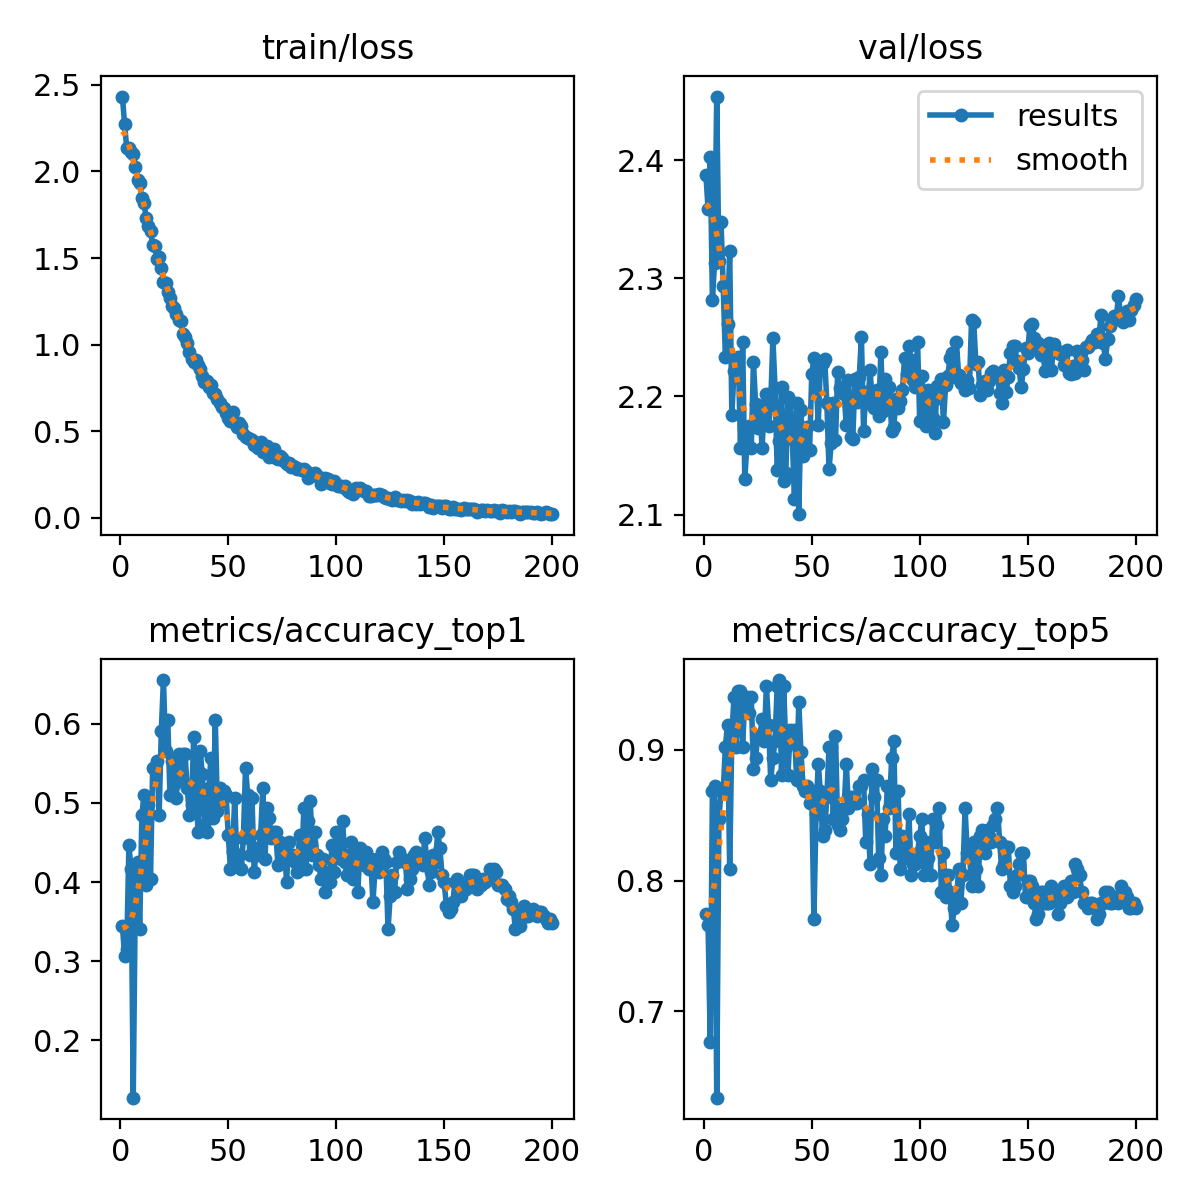

The file beside this chart, header and first rows:
epoch, time, train/loss, metrics/accuracy_top1, metrics/accuracy_top5, val/loss, lr/pg0, lr/pg1, lr/pg2
1, 31.65, 2.433, 0.3447, 0.7745, 2.388, 0.003318, 0.003318, 0.003318
2, 56.86, 2.272, 0.3064, 0.766, 2.358, 0.006619, 0.006619, 0.006619
3, 81.46, 2.135, 0.3149, 0.6766, 2.403, 0.009886, 0.009886, 0.009886
4, 106, 2.133, 0.4468, 0.8681, 2.282, 0.009851, 0.009851, 0.009851
5, 130.6, 2.111, 0.417, 0.8723, 2.313, 0.009802, 0.009802, 0.009802
6, 154.9, 2.104, 0.1277, 0.634, 2.454, 0.009753, 0.009753, 0.009753
7, 179.1, 2.026, 0.3915, 0.8468, 2.314, 0.009703, 0.009703, 0.009703
8, 203.4, 1.952, 0.4255, 0.8681, 2.347, 0.009654, 0.009654, 0.009654
9, 227.8, 1.933, 0.3404, 0.8681, 2.293, 0.009604, 0.009604, 0.009604
10, 252, 1.849, 0.4851, 0.9021, 2.234, 0.009555, 0.009555, 0.009555
11, 276.7, 1.817, 0.5106, 0.9192, 2.261, 0.009505, 0.009505, 0.009505
12, 301.6, 1.732, 0.3957, 0.8085, 2.323, 0.009456, 0.009456, 0.009456
13, 326, 1.684, 0.4979, 0.9106, 2.184, 0.009406, 0.009406, 0.009406
14, 350.4, 1.658, 0.4043, 0.9404, 2.221, 0.009357, 0.009357, 0.009357
15, 374.8, 1.577, 0.5447, 0.9021, 2.217, 0.009307, 0.009307, 0.009307
16, 399.3, 1.571, 0.5447, 0.9447, 2.233, 0.009258, 0.009258, 0.009258
17, 424.1, 1.493, 0.5532, 0.9447, 2.157, 0.009208, 0.009208, 0.009208
18, 448.8, 1.508, 0.4851, 0.9021, 2.246, 0.009158, 0.009158, 0.009158
19, 472.9, 1.445, 0.5915, 0.9404, 2.13, 0.009109, 0.009109, 0.009109
20, 497.7, 1.365, 0.6553, 0.9404, 2.159, 0.009059, 0.009059, 0.009059
21, 522.2, 1.358, 0.566, 0.9277, 2.175, 0.00901, 0.00901, 0.00901
22, 546.6, 1.304, 0.6043, 0.9404, 2.156, 0.00896, 0.00896, 0.00896
23, 570.9, 1.272, 0.5106, 0.8851, 2.229, 0.008911, 0.008911, 0.008911
24, 595.2, 1.222, 0.5532, 0.8936, 2.194, 0.008861, 0.008861, 0.008861
25, 619.6, 1.211, 0.5234, 0.9106, 2.173, 0.008812, 0.008812, 0.008812
26, 643.8, 1.174, 0.5064, 0.9106, 2.191, 0.008762, 0.008762, 0.008762
27, 668.1, 1.14, 0.5617, 0.9234, 2.156, 0.008713, 0.008713, 0.008713
28, 692.5, 1.136, 0.5277, 0.9064, 2.193, 0.008663, 0.008663, 0.008663
29, 716.9, 1.063, 0.5617, 0.9489, 2.202, 0.008614, 0.008614, 0.008614
30, 741.2, 1.046, 0.5617, 0.9192, 2.175, 0.008564, 0.008564, 0.008564
31, 765.6, 1.011, 0.5192, 0.8766, 2.193, 0.008515, 0.008515, 0.008515
32, 789.9, 0.9607, 0.4851, 0.8936, 2.249, 0.008466, 0.008466, 0.008466
33, 814.2, 0.9177, 0.4979, 0.9064, 2.207, 0.008416, 0.008416, 0.008416
34, 838.5, 0.8997, 0.583, 0.9489, 2.138, 0.008367, 0.008367, 0.008367
35, 862.6, 0.9101, 0.5234, 0.9532, 2.162, 0.008317, 0.008317, 0.008317
36, 886.9, 0.8847, 0.4638, 0.8809, 2.208, 0.008268, 0.008268, 0.008268
37, 911.1, 0.8614, 0.566, 0.9489, 2.128, 0.008218, 0.008218, 0.008218
38, 935.4, 0.8222, 0.5362, 0.9021, 2.135, 0.008169, 0.008169, 0.008169
39, 959.7, 0.7876, 0.4723, 0.8809, 2.199, 0.008119, 0.008119, 0.008119
40, 983.9, 0.7908, 0.4638, 0.9149, 2.196, 0.00807, 0.00807, 0.00807
41, 1008, 0.7547, 0.5192, 0.9064, 2.164, 0.00802, 0.00802, 0.00802
42, 1033, 0.7646, 0.5575, 0.9149, 2.113, 0.007971, 0.007971, 0.007971
43, 1057, 0.7194, 0.4808, 0.8766, 2.194, 0.007921, 0.007921, 0.007921
44, 1081, 0.7179, 0.6043, 0.9362, 2.1, 0.007872, 0.007872, 0.007872
45, 1106, 0.6862, 0.4894, 0.8979, 2.188, 0.007822, 0.007822, 0.007822
46, 1130, 0.6615, 0.5192, 0.8723, 2.149, 0.007772, 0.007772, 0.007772
47, 1154, 0.6382, 0.5021, 0.8681, 2.174, 0.007723, 0.007723, 0.007723
48, 1179, 0.6351, 0.5149, 0.8723, 2.174, 0.007673, 0.007673, 0.007673
49, 1203, 0.6064, 0.5106, 0.8596, 2.154, 0.007624, 0.007624, 0.007624
50, 1227, 0.5755, 0.4596, 0.8681, 2.219, 0.007574, 0.007574, 0.007574
51, 1252, 0.5601, 0.417, 0.7702, 2.232, 0.007525, 0.007525, 0.007525
52, 1276, 0.6093, 0.4383, 0.8511, 2.22, 0.007476, 0.007476, 0.007476
53, 1300, 0.5486, 0.5064, 0.8894, 2.176, 0.007426, 0.007426, 0.007426
54, 1325, 0.5265, 0.4255, 0.8681, 2.227, 0.007377, 0.007377, 0.007377
55, 1349, 0.5478, 0.434, 0.834, 2.228, 0.007327, 0.007327, 0.007327
56, 1374, 0.5301, 0.417, 0.8383, 2.232, 0.007278, 0.007278, 0.007278
57, 1398, 0.4857, 0.4553, 0.8638, 2.194, 0.007228, 0.007228, 0.007228
58, 1422, 0.4689, 0.5447, 0.9021, 2.138, 0.007178, 0.007178, 0.007178
59, 1446, 0.464, 0.5106, 0.9021, 2.16, 0.007129, 0.007129, 0.007129
60, 1470, 0.4537, 0.434, 0.8468, 2.195, 0.007079, 0.007079, 0.007079
... 140 more rows
